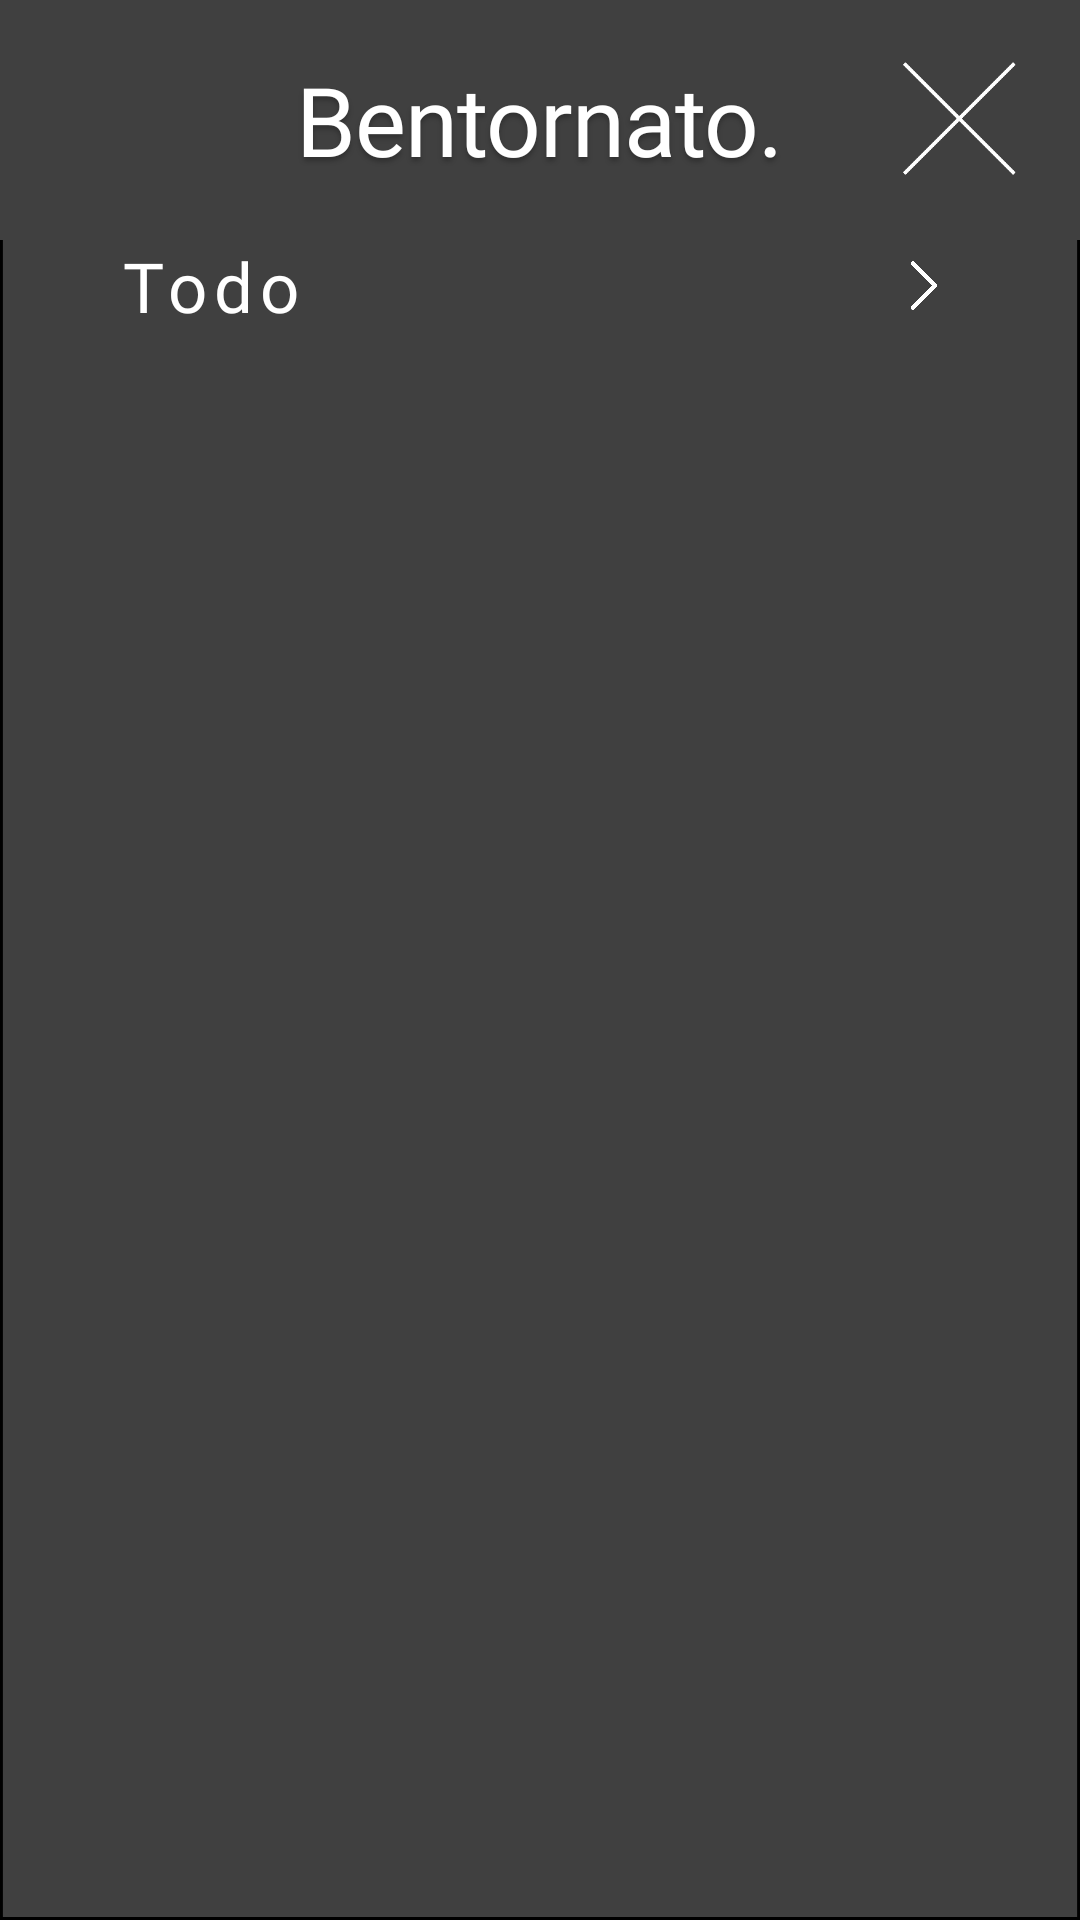

Write the Android layout XML for this screen, with the resource values it uses.
<!-- AndroidManifest.xml: application theme Theme.PlanMind -->
<!-- res/layout/activity_hamburger.xml -->
<?xml version="1.0" encoding="utf-8"?>
<androidx.constraintlayout.widget.ConstraintLayout xmlns:android="http://schemas.android.com/apk/res/android"
    xmlns:app="http://schemas.android.com/apk/res-auto"
    android:layout_width="match_parent"
    android:layout_height="match_parent">

    <RelativeLayout
        android:id="@+id/hamburger_m"
        android:layout_width="0dp"
        android:layout_height="0dp"
        android:background="@drawable/hamburger_m"
        android:clipToOutline="true"
        android:elevation="4dp"
        app:layout_constraintBottom_toBottomOf="parent"
        app:layout_constraintEnd_toEndOf="parent"
        app:layout_constraintStart_toStartOf="parent"
        app:layout_constraintTop_toTopOf="parent">

        <include
            android:id="@+id/topbar"
            layout="@layout/topbar_layout_closed"/>

        <RelativeLayout
            android:id="@+id/hamburger_options"
            android:layout_width="match_parent"
            android:layout_height="wrap_content"
            android:layout_below="@id/topbar"
            android:layout_marginLeft="25dp"
            android:layout_marginTop="0dp"
            android:layout_marginRight="25dp"
            android:clipToOutline="true">

            <RelativeLayout
                android:id="@+id/hamburger_o"
                android:layout_width="match_parent"
                android:layout_height="wrap_content"
                android:clipToOutline="true"
                android:elevation="4dp">

                <TextView
                    android:id="@+id/todo"
                    android:layout_width="wrap_content"
                    android:layout_height="wrap_content"
                    android:layout_alignParentLeft="true"
                    android:layout_centerVertical="true"
                    android:layout_marginLeft="15dp"
                    android:fontFamily="@font/inria_serif"
                    android:gravity="center_vertical"
                    android:lineSpacingExtra="-5sp"
                    android:text="@string/todo"
                    android:textAppearance="@style/todo" />

                <View
                    android:id="@+id/arrow_more_"
                    android:layout_width="25dp"
                    android:layout_height="25dp"
                    android:layout_alignParentRight="true"
                    android:layout_centerVertical="true"
                    android:layout_marginRight="15dp"
                    android:background="@drawable/arrow_more" />
            </RelativeLayout>
        </RelativeLayout>
    </RelativeLayout>
</androidx.constraintlayout.widget.ConstraintLayout>
<!-- res/layout/topbar_layout_closed.xml (included above) -->
<?xml version="1.0" encoding="utf-8"?>
<RelativeLayout
    xmlns:android="http://schemas.android.com/apk/res/android"
    android:id="@+id/topbar"
    android:layout_width="match_parent"
    android:layout_height="wrap_content"
    android:background="#404040"
    android:clipToOutline="true"
    android:padding="16dp">

    <TextView
        android:id="@+id/name"
        android:layout_width="wrap_content"
        android:layout_height="wrap_content"
        android:layout_centerInParent="true"
        android:fontFamily="@font/inria_serif"
        android:gravity="center_horizontal|center_vertical"
        android:lineSpacingExtra="12sp"
        android:text="@string/name"
        android:textAppearance="@style/name" />

    <ImageButton
        android:id="@+id/hamburger_i"
        android:layout_width="48dp"
        android:layout_height="48dp"
        android:layout_alignParentEnd="true"
        android:layout_centerVertical="true"
        android:background="@android:color/transparent"
        android:src="@drawable/close_icon"
        android:scaleType="fitCenter"
        android:contentDescription="@string/hamburger_button"
        android:elevation="4dp" />
</RelativeLayout>
<!-- resources referenced by this layout -->
<resources>
  <!-- drawable arrow_more: png bitmap (drawable, 3036 bytes) -->
  <!-- drawable close_icon: png bitmap (drawable, 1429 bytes) -->
  <!-- drawable hamburger_m (drawable) -->
  <?xml version="1.0" encoding="utf-8"?>
  <vector xmlns:android="http://schemas.android.com/apk/res/android"
      android:width="375dp"
      android:height="667dp"
      android:viewportWidth="375"
      android:viewportHeight="667">
      <group>
          <clip-path
              android:pathData="M0 0H375V667H0V0Z" />
          <path
              android:pathData="M0 0V667H375V0"
              android:fillColor="#404040" />
          <path
              android:pathData="M0 0H375V667H0V0Z"
              android:strokeWidth="2"
              android:strokeColor="#000000" />
      </group>
  </vector>
  <string name="hamburger_button">hamburger icon\n</string>
  <string name="name">
          Bentornato.
  </string>
  <string name="todo">
  Todo
  </string>
  <style name="name">
          <item name="android:textSize">32sp</item>
          <item name="android:letterSpacing">-0.01</item>
          <item name="android:textColor">#FFFFFF</item>
          <item name="android:shadowColor">#40000000</item>
          <item name="android:shadowDx">0</item>
          <item name="android:shadowDy">4</item>
          <item name="android:shadowRadius">4</item>
      </style>
  <style name="todo">
          <item name="android:textSize">23sp</item>
          <item name="android:letterSpacing">0.1</item>
          <item name="android:textColor">#FFFFFF</item>
      </style>
  <style name="Theme.PlanMind" parent="Base.Theme.PlanMind" />
  <style name="Base.Theme.PlanMind" parent="Theme.Material3.DayNight.NoActionBar">
          
          
      </style>
</resources>
